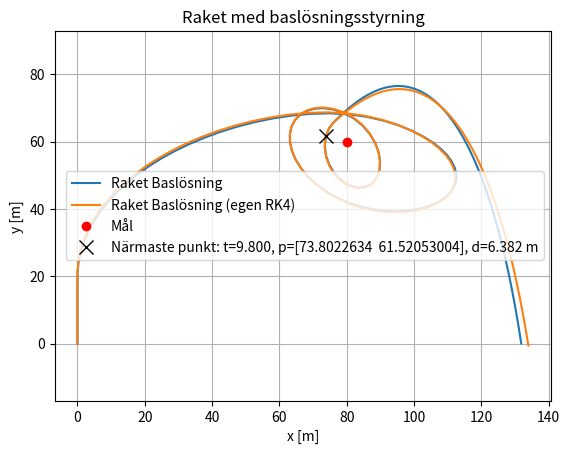

Here is the Python script that generated this plot:
import numpy as np
import matplotlib.pyplot as plt
from numpy._core.records import array
from scipy.integrate import solve_ivp

# Konstanter 
C = 0.05 # kg/m
KM = 700 # m/s
M0 = 8 # startmassa
TARGET = np.array([80, 60])
TURN_AFTER_20 = 20.0
Gvec = np.array([0.00, -9.81]) # gravitation (bara i y-led)


# Yttre krafter F vektor med krafter i x- och y-led 
def Fvec(t, v): # v är vektorn för hastigheten
    mass = m(t)
    drag = - C * np.linalg.norm(v) * v #luft motståndet
    gravity = mass * Gvec
    return gravity + drag

# Mass funktioner
def m(t: float) -> float:
    if (t >= 0 and t <= 10):
        return 8.0 - 0.4*t
    elif( t > 10):
        return 4
    else:
        raise ArithmeticError(f"t should be a positive number")

def mprim(t: float) -> float:
    if (t >= 0  and t <= 10):
        return -0.4
    elif( t > 10):
        return 0
    else:
        raise ArithmeticError(f"t should be a positive number")

# Motor kraft (thrust)
def u(t, state, theta_func ):
    theta = theta_func(t, state)  
    return KM * np.array([np.cos(theta), np.sin(theta)])

# ODE
def ode_rhs(t, state, theta_func):
    # state = [x, y, vx, vy] 
    x, y, vx, vy = state

    # För bättre print
    if(y < 0):
        return np.array([0,0,0,0])

    v = np.array([vx, vy], dtype=float)
    thrust = u(t, state, theta_func)
    acc = (Fvec(t, v) + mprim(t) * thrust) / m(t)       
    return np.array([vx, vy, acc[0], acc[1]])

# Bas lösning, vinklar bara mot målet i varje punkt 
def theta_simple_solution(t, state):
    x, y, vx, vy = state
    if y < TURN_AFTER_20:
        return -np.pi/2  
    dx, dy = TARGET[0] - x, TARGET[1] - y

        
    return np.arctan2(dy, dx) - np.pi   # Ändra så riktningen är bort från målet efter som motorn är riktad motsatt riktningen vi åker i

# Egen rungekutta lösare
def RK4(f, tspan, u0, dt, *args):
    t_vec = np.arange(tspan[0],tspan[1]+1.e-14,dt)
    dt_vec = dt*np.ones_like(t_vec)
    if t_vec[-1] < tspan[1]:
        t_vec = np.append(t_vec,tspan[1])
        dt_vec = np.append(dt_vec, t_vec[-1]-t_vec[-2])
    u = np.zeros((len(t_vec),len(u0)))
    u[0,:]= u0
    for i in range(len(t_vec)-1):
        h = dt_vec[i]
        k1 = f(t_vec[i], u[i,:], *args)
        k2 = f(t_vec[i]+0.5*h, u[i,:]+0.5*h*k1, *args)
        k3 = f(t_vec[i]+0.5*h, u[i,:]+0.5*h*k2, *args)
        k4 = f(t_vec[i+1], u[i,:]+h*k3, *args)
        u[i+1,:] = u[i,:] + h*(k1+ 2*k2 + 2*k3 + k4)/6
    return t_vec, u

# Startvärden
y0 = np.array([0.0, 0.0, 0.0, 0.0])   # [x, y, vx, vy]
t_span = (0, 40)                       
t_eval = np.arange(t_span[0], t_span[1], 0.1)  

# Lös
sol = solve_ivp(ode_rhs, t_span, y0, t_eval=t_eval, args=(theta_simple_solution,))
sol_rk4_t, sol_rk4_y = RK4(ode_rhs, t_span, y0, 0.1, theta_simple_solution)

# Hitta närmsta distans
trajectory = sol.y[:2].T                       
distances = np.linalg.norm(trajectory - TARGET, axis=1)

index_min = np.argmin(distances)
t_min = sol.t[index_min]
cordinate_min = trajectory[index_min]
distance_min = distances[index_min]
print(f"Baslösning närmast: t={t_min:.3f}, p={cordinate_min}, d={distance_min:.3f} m")


# Plotta 
plt.figure()
plt.plot(sol.y[0], sol.y[1], label="Raket Baslösning")
plt.plot(sol_rk4_y[:,0], sol_rk4_y[:,1], label="Raket Baslösning (egen RK4)")
plt.plot(TARGET[0], TARGET[1], "ro", label="Mål")
plt.xlabel("x [m]")
plt.ylabel("y [m]")
plt.axis("equal")
plt.grid(True)
plt.legend()
plt.title("Raket med baslösningsstyrning")

# Rita ut närmaste punkt
plt.plot(cordinate_min[0], cordinate_min[1], "kx", ms=10, label=f"Närmaste punkt: t={t_min:.3f}, p={cordinate_min}, d={distance_min:.3f} m")
plt.legend()
plt.show()
